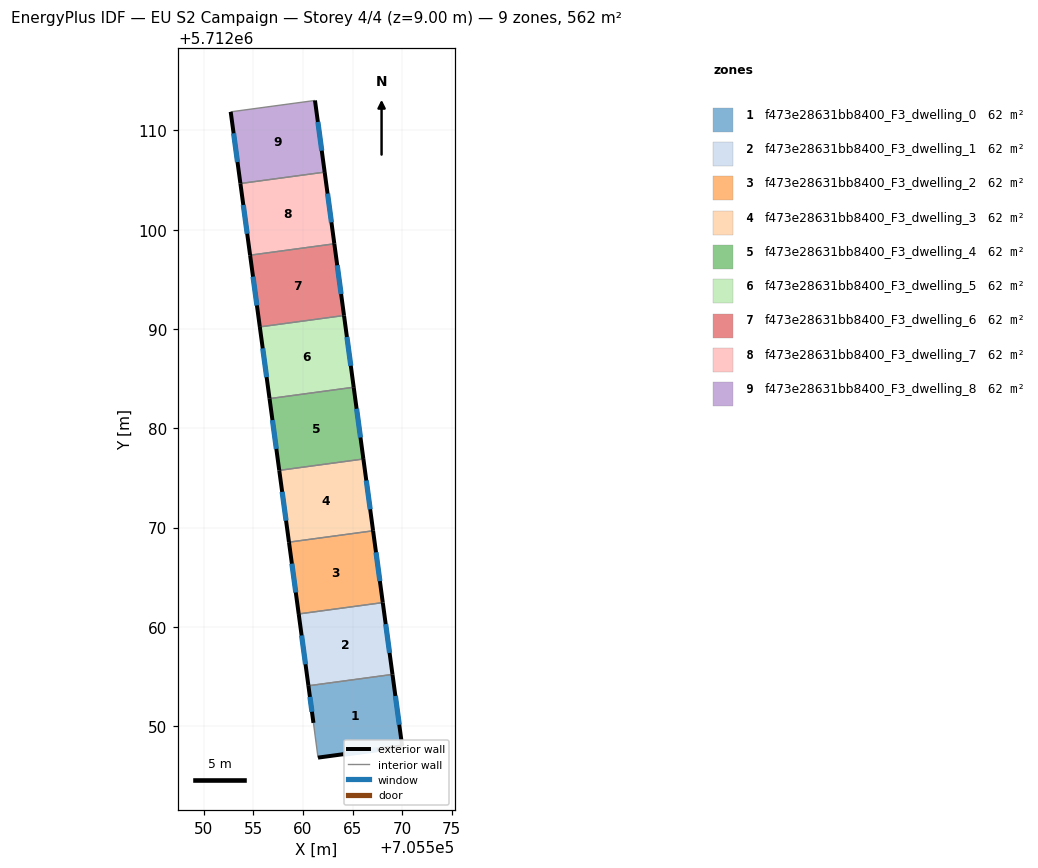
=== STOREY PLAN SPEC (per zone: floor XY polygon, exterior-wall plan segments, windows/doors) ===
zone 1: f473e28631bb8400_F3_dwelling_0  (62.4 m²)
  floor: (705569.02, 5712055.20) (705570.00, 5712047.96) (705561.52, 5712046.82) (705561.06, 5712050.32) (705560.55, 5712054.06)
  exterior wall: (705561.52, 5712046.82) – (705570.00, 5712047.96)  [8.6 m]
    window: (705564.06, 5712047.16) – (705567.46, 5712047.62)  [4.1 m²]
  exterior wall: (705560.55, 5712054.06) – (705561.06, 5712050.32)  [3.8 m]
    window: (705560.71, 5712052.94) – (705560.91, 5712051.44)  [1.8 m²]
  exterior wall: (705570.00, 5712047.96) – (705569.02, 5712055.20)  [7.3 m]
    window: (705569.71, 5712050.13) – (705569.31, 5712053.03)  [3.5 m²]
  interior walls: 2
zone 2: f473e28631bb8400_F3_dwelling_1  (62.4 m²)
  floor: (705568.04, 5712062.44) (705569.02, 5712055.20) (705560.55, 5712054.06) (705559.57, 5712061.29)
  exterior wall: (705559.57, 5712061.29) – (705560.55, 5712054.06)  [7.3 m]
    window: (705559.87, 5712059.13) – (705560.26, 5712056.22)  [3.5 m²]
  exterior wall: (705569.02, 5712055.20) – (705568.05, 5712062.44)  [7.3 m]
    window: (705568.73, 5712057.37) – (705568.34, 5712060.27)  [3.5 m²]
  interior walls: 2
zone 3: f473e28631bb8400_F3_dwelling_2  (62.4 m²)
  floor: (705567.07, 5712069.67) (705568.04, 5712062.44) (705559.57, 5712061.29) (705558.59, 5712068.53)
  exterior wall: (705558.59, 5712068.53) – (705559.57, 5712061.29)  [7.3 m]
    window: (705558.89, 5712066.36) – (705559.28, 5712063.46)  [3.5 m²]
  exterior wall: (705568.05, 5712062.44) – (705567.07, 5712069.67)  [7.3 m]
    window: (705567.75, 5712064.60) – (705567.36, 5712067.51)  [3.5 m²]
  interior walls: 2
zone 4: f473e28631bb8400_F3_dwelling_3  (62.4 m²)
  floor: (705566.09, 5712076.90) (705567.07, 5712069.67) (705558.59, 5712068.53) (705557.61, 5712075.76)
  exterior wall: (705557.61, 5712075.76) – (705558.59, 5712068.53)  [7.3 m]
    window: (705557.91, 5712073.59) – (705558.30, 5712070.69)  [3.5 m²]
  exterior wall: (705567.07, 5712069.67) – (705566.09, 5712076.90)  [7.3 m]
    window: (705566.78, 5712071.84) – (705566.38, 5712074.74)  [3.5 m²]
  interior walls: 2
zone 5: f473e28631bb8400_F3_dwelling_4  (62.4 m²)
  floor: (705565.11, 5712084.13) (705566.09, 5712076.90) (705557.61, 5712075.76) (705556.64, 5712082.99)
  exterior wall: (705556.64, 5712082.99) – (705557.61, 5712075.76)  [7.3 m]
    window: (705556.93, 5712080.82) – (705557.32, 5712077.92)  [3.5 m²]
  exterior wall: (705566.09, 5712076.90) – (705565.11, 5712084.13)  [7.3 m]
    window: (705565.80, 5712079.07) – (705565.41, 5712081.97)  [3.5 m²]
  interior walls: 2
zone 6: f473e28631bb8400_F3_dwelling_5  (62.4 m²)
  floor: (705564.14, 5712091.36) (705565.11, 5712084.13) (705556.64, 5712082.99) (705555.66, 5712090.21)
  exterior wall: (705555.66, 5712090.21) – (705556.64, 5712082.99)  [7.3 m]
    window: (705555.95, 5712088.05) – (705556.34, 5712085.15)  [3.5 m²]
  exterior wall: (705565.11, 5712084.13) – (705564.14, 5712091.36)  [7.3 m]
    window: (705564.82, 5712086.30) – (705564.43, 5712089.20)  [3.5 m²]
  interior walls: 2
zone 7: f473e28631bb8400_F3_dwelling_6  (62.4 m²)
  floor: (705563.16, 5712098.58) (705564.14, 5712091.36) (705555.66, 5712090.21) (705554.68, 5712097.44)
  exterior wall: (705554.68, 5712097.44) – (705555.66, 5712090.21)  [7.3 m]
    window: (705554.97, 5712095.27) – (705555.36, 5712092.37)  [3.5 m²]
  exterior wall: (705564.14, 5712091.36) – (705563.16, 5712098.58)  [7.3 m]
    window: (705563.85, 5712093.52) – (705563.46, 5712096.42)  [3.5 m²]
  interior walls: 2
zone 8: f473e28631bb8400_F3_dwelling_7  (62.4 m²)
  floor: (705562.19, 5712105.80) (705563.16, 5712098.58) (705554.68, 5712097.44) (705553.70, 5712104.66)
  exterior wall: (705553.70, 5712104.66) – (705554.68, 5712097.44)  [7.3 m]
    window: (705553.99, 5712102.50) – (705554.39, 5712099.60)  [3.5 m²]
  exterior wall: (705563.16, 5712098.58) – (705562.19, 5712105.80)  [7.3 m]
    window: (705562.87, 5712100.74) – (705562.48, 5712103.64)  [3.5 m²]
  interior walls: 2
zone 9: f473e28631bb8400_F3_dwelling_8  (62.4 m²)
  floor: (705561.21, 5712113.02) (705562.19, 5712105.80) (705553.70, 5712104.66) (705552.72, 5712111.88)
  exterior wall: (705552.72, 5712111.88) – (705553.70, 5712104.66)  [7.3 m]
    window: (705553.02, 5712109.72) – (705553.41, 5712106.82)  [3.5 m²]
  exterior wall: (705562.19, 5712105.80) – (705561.21, 5712113.02)  [7.3 m]
    window: (705561.90, 5712107.97) – (705561.51, 5712110.86)  [3.5 m²]
  interior walls: 2

=== DERIVED (storey summary) ===
Building: EU S2 Campaign
Storey: 4 of 4  (floor level z = 9.00 m)
Storey gross floor area: 561.7 m²
Zones on this storey: 9
  - f473e28631bb8400_F3_dwelling_0: floor 62.4 m²; exterior wall 19.6 m (58.9 m²); 3 window(s) 9.5 m²; WWR 16.1%
  - f473e28631bb8400_F3_dwelling_1: floor 62.4 m²; exterior wall 14.6 m (43.8 m²); 2 window(s) 7.1 m²; WWR 16.1%
  - f473e28631bb8400_F3_dwelling_2: floor 62.4 m²; exterior wall 14.6 m (43.8 m²); 2 window(s) 7.1 m²; WWR 16.1%
  - f473e28631bb8400_F3_dwelling_3: floor 62.4 m²; exterior wall 14.6 m (43.8 m²); 2 window(s) 7.1 m²; WWR 16.1%
  - f473e28631bb8400_F3_dwelling_4: floor 62.4 m²; exterior wall 14.6 m (43.8 m²); 2 window(s) 7.0 m²; WWR 16.1%
  - f473e28631bb8400_F3_dwelling_5: floor 62.4 m²; exterior wall 14.6 m (43.8 m²); 2 window(s) 7.0 m²; WWR 16.1%
  - f473e28631bb8400_F3_dwelling_6: floor 62.4 m²; exterior wall 14.6 m (43.7 m²); 2 window(s) 7.0 m²; WWR 16.1%
  - f473e28631bb8400_F3_dwelling_7: floor 62.4 m²; exterior wall 14.6 m (43.7 m²); 2 window(s) 7.0 m²; WWR 16.1%
  - f473e28631bb8400_F3_dwelling_8: floor 62.4 m²; exterior wall 14.6 m (43.7 m²); 2 window(s) 7.0 m²; WWR 16.1%
Zone adjacency (shared interzone walls):
  - f473e28631bb8400_F3_dwelling_0 ↔ f473e28631bb8400_F3_dwelling_1
  - f473e28631bb8400_F3_dwelling_1 ↔ f473e28631bb8400_F3_dwelling_2
  - f473e28631bb8400_F3_dwelling_2 ↔ f473e28631bb8400_F3_dwelling_3
  - f473e28631bb8400_F3_dwelling_3 ↔ f473e28631bb8400_F3_dwelling_4
  - f473e28631bb8400_F3_dwelling_4 ↔ f473e28631bb8400_F3_dwelling_5
  - f473e28631bb8400_F3_dwelling_5 ↔ f473e28631bb8400_F3_dwelling_6
  - f473e28631bb8400_F3_dwelling_6 ↔ f473e28631bb8400_F3_dwelling_7
  - f473e28631bb8400_F3_dwelling_7 ↔ f473e28631bb8400_F3_dwelling_8